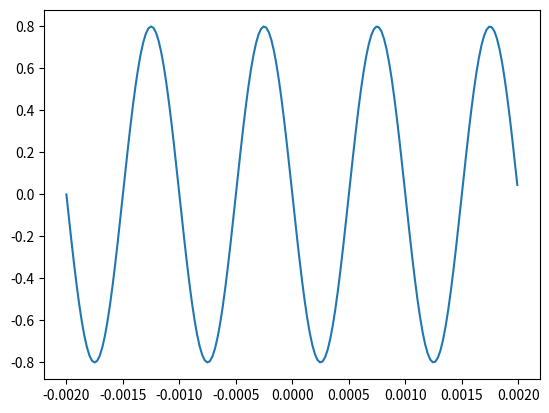

This chart was generated by the following Python code:
import numpy as np
import matplotlib.pyplot as plt

A = .8
f = 1000  #1000 Hz
phi = np.pi/2  #initial phase at time zero
fs = 44100
t = np.arange(-.002,.002,1.0/fs) #.004 seconds total length
x = A * np.cos(2*np.pi*f*t+phi)
plt.plot(t,x)

